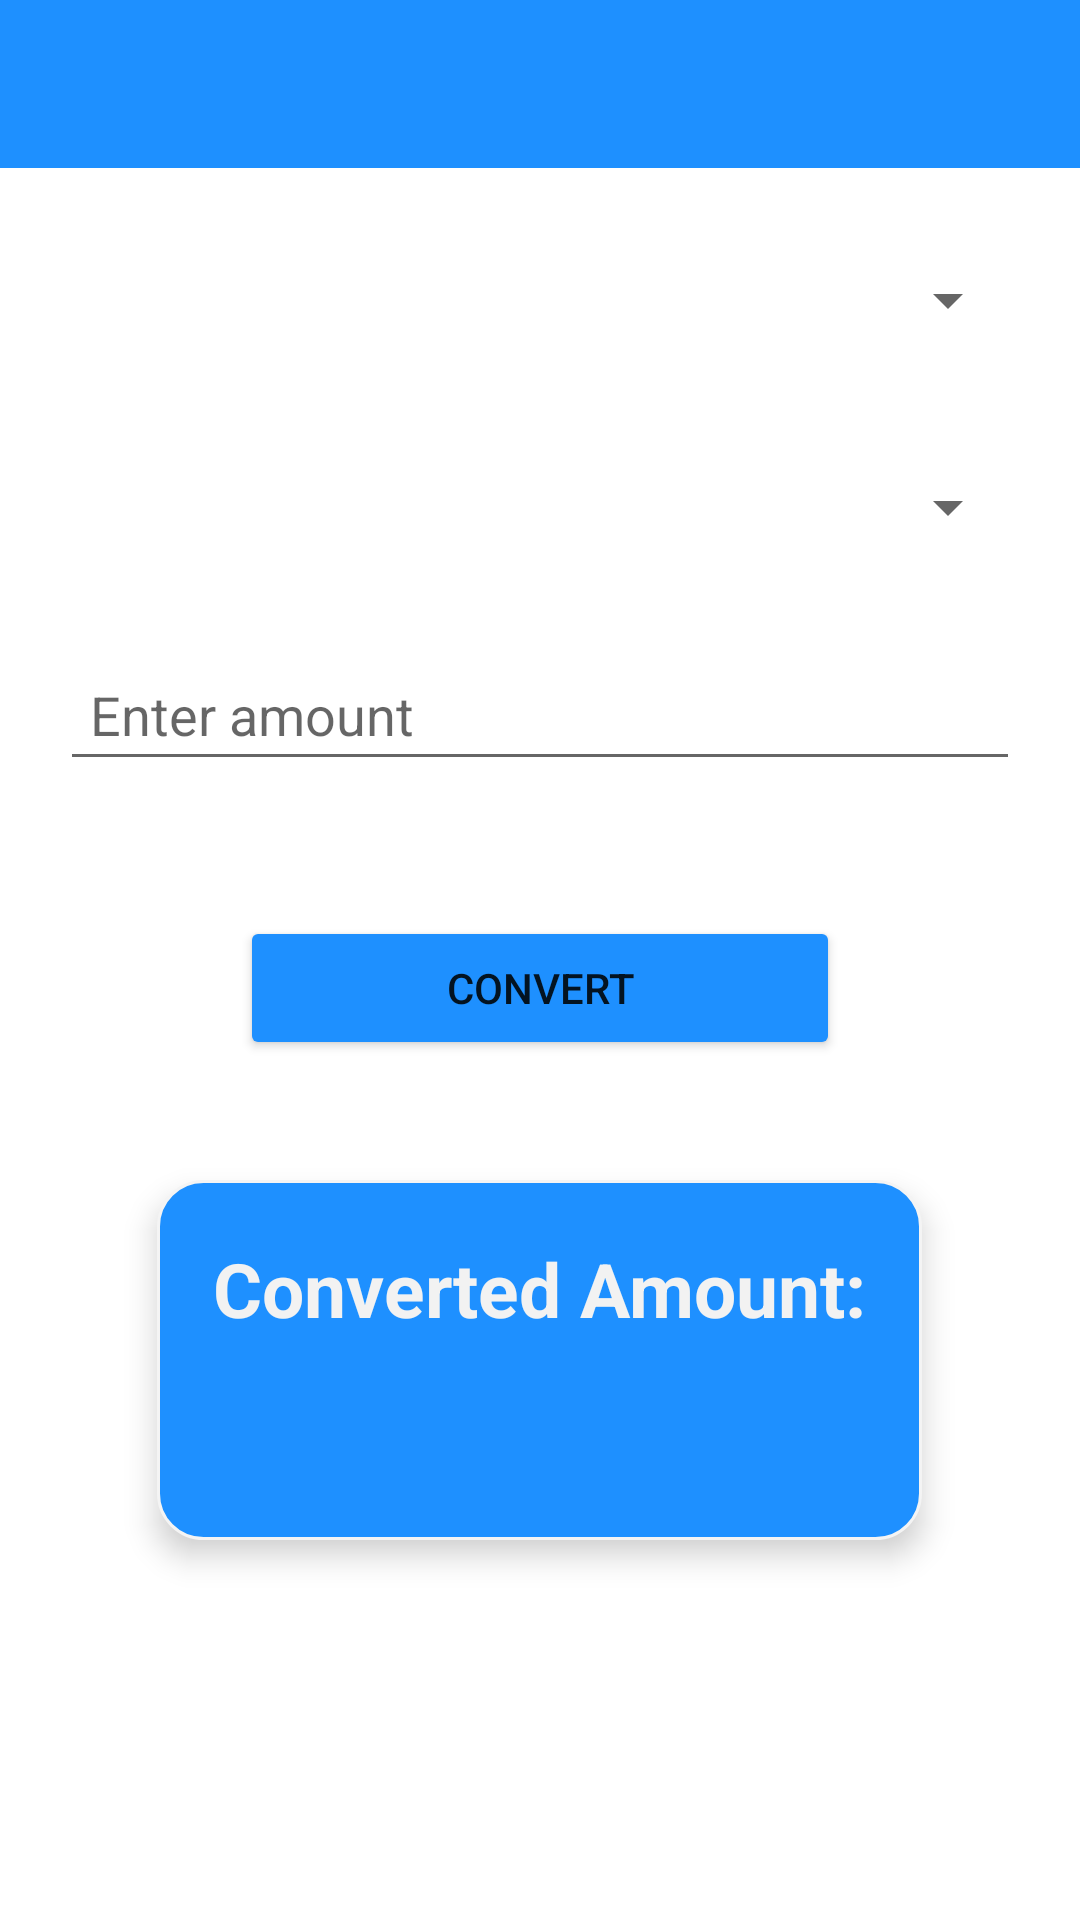

Reconstruct the res/layout file that produces this screen, plus the resources it refers to.
<!-- AndroidManifest.xml: application theme Theme.MyApp.NoActionBar -->
<!-- res/layout/activity_currency_convert.xml -->
<?xml version="1.0" encoding="utf-8"?>
<androidx.drawerlayout.widget.DrawerLayout
    xmlns:android="http://schemas.android.com/apk/res/android"
    xmlns:app="http://schemas.android.com/apk/res-auto"
    android:id="@+id/drawer_layout"
    android:layout_width="match_parent"
    android:layout_height="match_parent">


    <LinearLayout
        android:layout_width="match_parent"
        android:layout_height="match_parent"
        android:orientation="vertical">

        <androidx.appcompat.widget.Toolbar
            android:id="@+id/toolbar"
            android:layout_width="match_parent"
            android:layout_height="wrap_content"
            android:background="@color/colorPrimary"
            android:title="Monex"
            android:titleTextColor="@color/colorSecondary"
            android:fitsSystemWindows="true"
            android:navigationIcon="@drawable/burgermenu" />

        <LinearLayout
            android:layout_width="match_parent"
            android:layout_height="match_parent"
            android:orientation="vertical"
            android:padding="20dp">

            <Spinner
                android:id="@+id/spinnerFrom"
                android:layout_width="match_parent"
                android:layout_height="wrap_content"
                android:layout_marginTop="12dp"/>

            <Spinner
                android:id="@+id/spinnerTo"
                android:layout_width="match_parent"
                android:layout_height="wrap_content"
                android:layout_marginTop="45dp"/>

            <EditText
                android:id="@+id/etAmount"
                android:hint="Enter amount"
                android:inputType="numberDecimal"
                android:layout_width="match_parent"
                android:layout_height="wrap_content"
                android:padding="10dp"
                android:layout_marginTop="35dp"/>

            <Button
                android:id="@+id/btnConvert"
                android:text="Convert"
                android:layout_width="200dp"
                android:layout_height="wrap_content"
                android:layout_gravity="center"
                android:layout_marginTop="45dp"
                android:backgroundTint="@color/colorPrimary"/>
            <LinearLayout
                android:id="@+id/resultCard"
                android:layout_width="255dp"
                android:layout_height="120dp"
                android:orientation="vertical"
                android:layout_gravity="center"
                android:elevation="6dp"
                android:padding="16dp"
                android:background="@drawable/card"
                app:layout_constraintTop_toBottomOf="@id/title"
                app:layout_constraintStart_toStartOf="parent"
                app:layout_constraintEnd_toEndOf="parent"
                android:layout_marginTop="40dp">

                <TextView
                    android:id="@+id/caloriesR"
                    android:layout_width="wrap_content"
                    android:layout_height="60dp"
                    android:gravity="center"
                    android:text="Converted Amount:"
                    android:layout_gravity="center"
                    android:layout_marginTop="-10dp"
                    android:textSize="25sp"
                    android:textStyle="bold"
                    android:textColor="@color/background" />
                <TextView
                    android:id="@+id/tvResult"
                    android:layout_width="200dp"
                    android:layout_height="50dp"
                    android:textSize="25sp"
                    android:textStyle="bold"
                    android:textColor="@color/background"
                    android:layout_marginTop="-15dp"
                    android:layout_marginLeft="35dp"

                    />


            </LinearLayout>

        </LinearLayout>
    </LinearLayout>


    <com.google.android.material.navigation.NavigationView
        android:id="@+id/navigation_view"
        android:layout_width="wrap_content"
        android:layout_height="match_parent"
        android:layout_gravity="start"
        android:background="@color/colorSecondary"
        app:itemTextColor="@color/text"

        app:menu="@menu/menu"
        app:headerLayout="@layout/navigation">
    </com.google.android.material.navigation.NavigationView>

</androidx.drawerlayout.widget.DrawerLayout>
<!-- res/layout/navigation.xml (included above) -->
<LinearLayout xmlns:android="http://schemas.android.com/apk/res/android"
    android:orientation="vertical"
    android:padding="24dp"
    android:gravity="bottom"
    android:layout_width="match_parent"
    android:layout_height="170dp"
    android:background="@color/colorPrimary">

    <ImageView
        android:src="@drawable/currencyconverterlogo"
        android:layout_width="90dp"
        android:layout_height="90dp"
        android:padding="8dp"/>

    <TextView
        android:layout_width="wrap_content"
        android:layout_height="wrap_content"
        android:id="@+id/header_name"
        android:text="Monex"
        android:textColor="@color/colorSecondary"
        android:textSize="25sp"
        android:paddingTop="4dp"
        android:layout_marginLeft="9dp"
        android:textStyle="bold"/>
</LinearLayout>
<!-- resources referenced by this layout -->
<resources>
  <color name="background">#F2F2F2</color>
  <color name="colorPrimary">#1E90FF</color>
  <color name="colorSecondary">#F4F4F4</color>
  <color name="text">#000000</color>
  <!-- drawable burgermenu (drawable) -->
  <vector xmlns:android="http://schemas.android.com/apk/res/android"
      android:width="24dp" android:height="24dp"
      android:viewportWidth="24" android:viewportHeight="24">
      <path
          android:fillColor="@android:color/white"
          android:pathData="M3,6h18v2H3zM3,11h18v2H3zM3,16h18v2H3z"/>
  </vector>
  <!-- drawable card (drawable) -->
  <shape xmlns:android="http://schemas.android.com/apk/res/android"
      android:shape="rectangle">
      <solid android:color="@color/colorPrimary" />
      <corners android:radius="15dp" />
      <padding
          android:left="10dp"
          android:top="10dp"
          android:right="10dp"
          android:bottom="10dp" />
      <size
          android:height="20dp"
          android:width="100dp"/>
  
      <stroke
          android:width="1dp"
          android:color="@color/colorSecondary"/>
  </shape>
  <!-- drawable currencyconverterlogo: png bitmap (drawable, 144933 bytes) -->
  <style name="Theme.MyApp.NoActionBar" parent="Theme.MaterialComponents.DayNight.NoActionBar" />
</resources>
